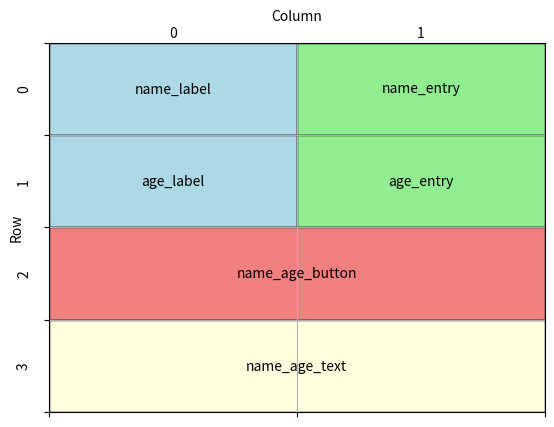

Reproduce this figure in Python.
import matplotlib.pyplot as plt
import matplotlib.patches as patches

# Create a figure and axis
fig, ax = plt.subplots()

# Set the limits and grid size (matches widget grid layout)
ax.set_xlim(0, 2)  # Number of columns
ax.set_ylim(0, 4)  # Number of rows

# Set ticks at the edges (for grid lines)
ax.set_xticks(range(3))  # At 0, 1, 2 (edges)
ax.set_yticks(range(5))  # At 0, 1, 2, 3, 4 (edges)

# Set tick labels (offset manually)
for i in range(2):
    ax.text(i + 0.5, -0.1, str(i), ha='center', va='center', transform=ax.transData)  # X labels
for j in range(4):
    ax.text(-0.1, j + 0.5, str(j), ha='center', va='center', transform=ax.transData, rotation=90)  # Y labels

# Add grid lines
ax.grid(True)

# Define updated widget placements and properties
widgets = [
    {"name": "name_label", "xy": (0, 0), "width": 1, "height": 1, "color": "lightblue"},
    {"name": "name_entry", "xy": (1, 0), "width": 1, "height": 1, "color": "lightgreen"},
    {"name": "age_label", "xy": (0, 1), "width": 1, "height": 1, "color": "lightblue"},
    {"name": "age_entry", "xy": (1, 1), "width": 1, "height": 1, "color": "lightgreen"},
    {"name": "name_age_button", "xy": (0, 2), "width": 2, "height": 1, "color": "lightcoral"},
    {"name": "name_age_text", "xy": (0, 3), "width": 2, "height": 1, "color": "lightyellow"},
]

# Add rectangles and labels to the plot for each widget
for widget in widgets:
    rect = patches.Rectangle(widget["xy"], widget["width"], widget["height"],
                             linewidth=1, edgecolor='black', facecolor=widget["color"])
    ax.add_patch(rect)
    ax.text(
        widget["xy"][0] + widget["width"] / 2,
        widget["xy"][1] + widget["height"] / 2,
        widget["name"], ha='center', va='center'
    )

# Move xlabel to the top
ax.xaxis.set_label_coords(0.5, 1.09)  # Centered above the axis
plt.xlabel('Column')

# Move ylabel to the left side
ax.yaxis.set_label_coords(-0.05, 0.5)  # Slightly left of the axis
plt.ylabel('Row')

# Invert y-axis for correct orientation
plt.gca().invert_yaxis()

# Hide original tick labels
ax.set_xticklabels([])
ax.set_yticklabels([])

# Show the plot
plt.show()

